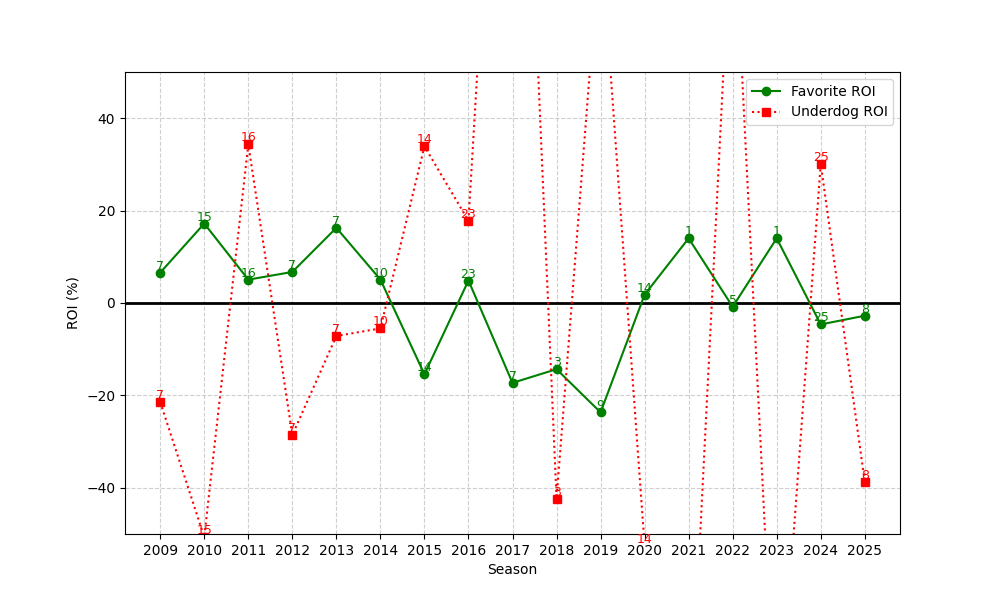

Values plotted in this chart, from the file beside it:
season, n, favorite_roi, underdog_roi
2009, 7, 6.567, -21.43
2010, 15, 17.2, -50.67
2011, 16, 5.057, 34.38
2012, 7, 6.722, -28.57
2013, 7, 16.27, -7.143
2014, 10, 5.072, -5.5
2015, 14, -15.43, 33.93
2016, 23, 4.869, 17.78
2017, 7, -17.29, 178.6
2018, 3, -14.33, -42.34
2019, 9, -23.67, 80.0
2020, 14, 1.795, -52.5
2021, 1, 14.01, -100.0
2022, 5, -0.8137, 90.0
2023, 1, 14.01, -100.0
2024, 25, -4.638, 30.12
2025, 8, -2.753, -38.75
